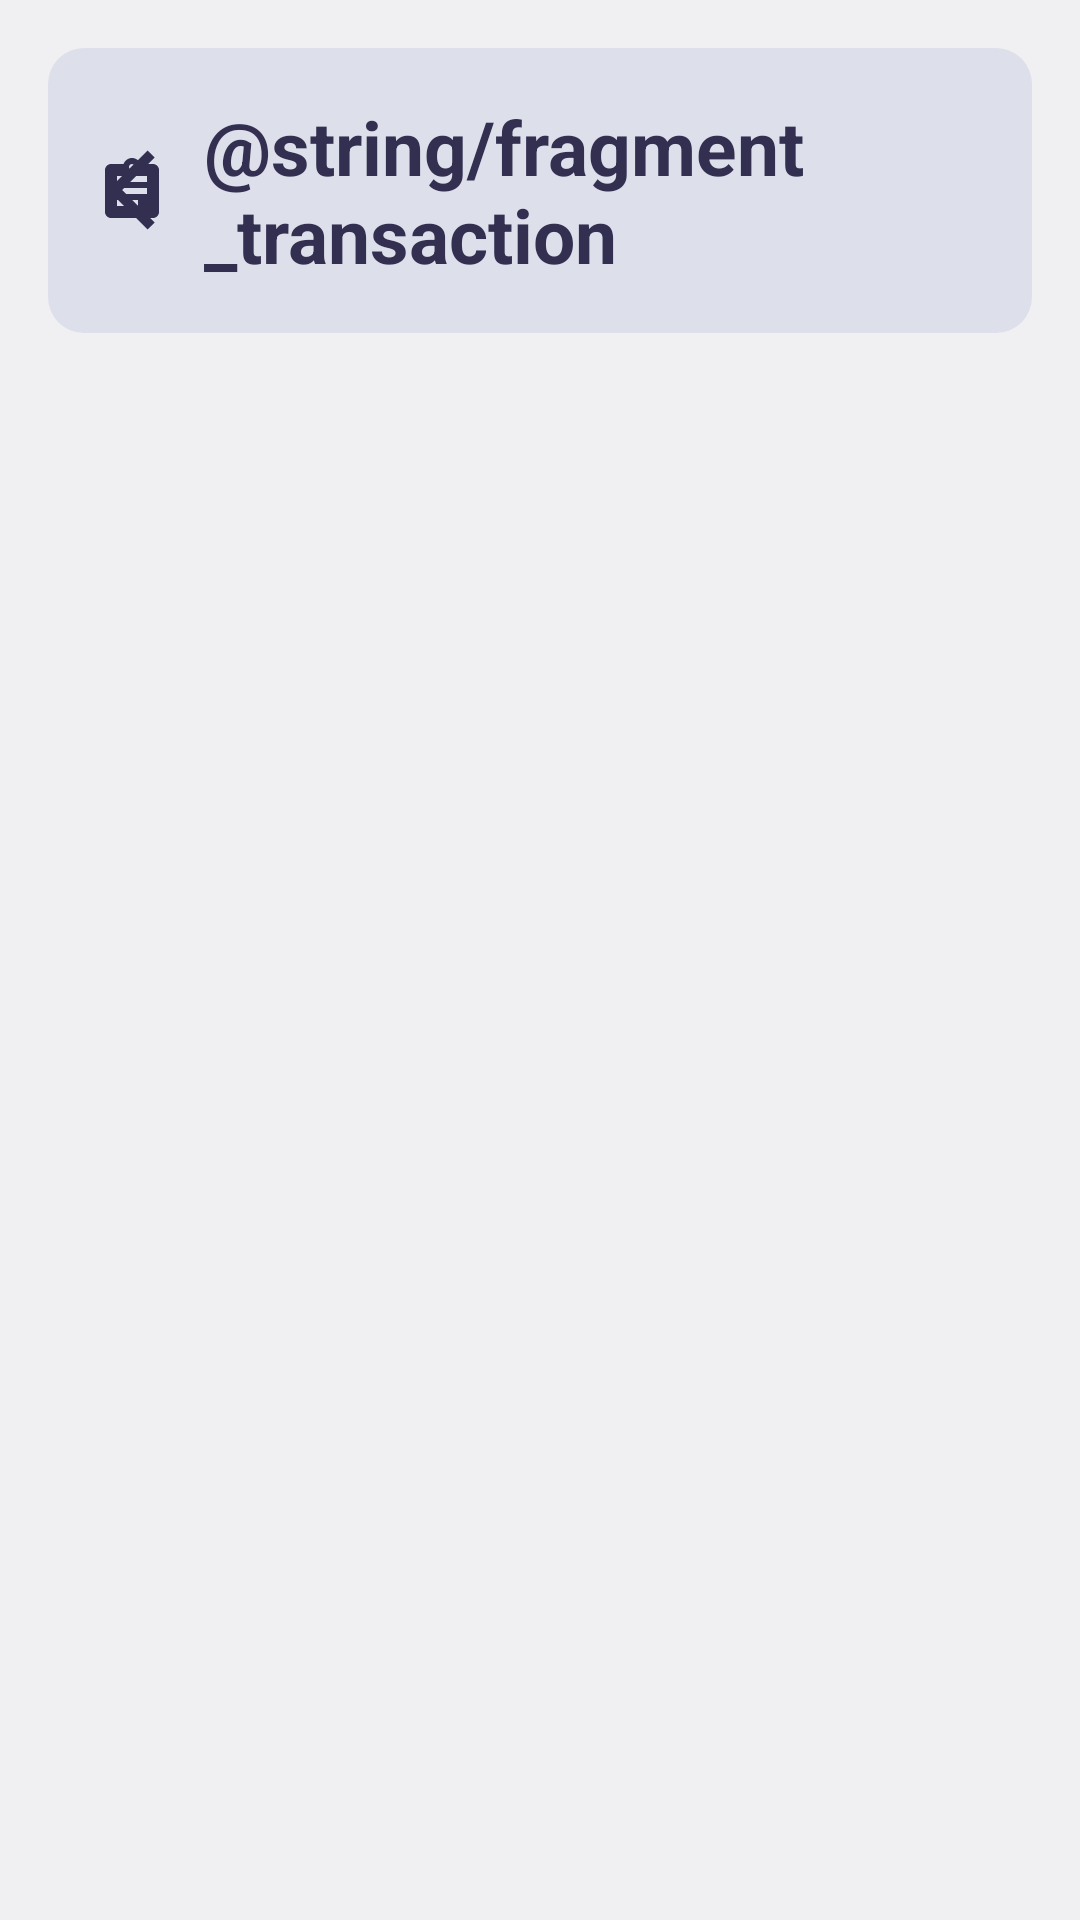

Reconstruct the res/layout file that produces this screen, plus the resources it refers to.
<!-- AndroidManifest.xml: application theme Theme.AndroidHIT -->
<!-- res/layout/fragment_header_detail_transaction.xml -->
<?xml version="1.0" encoding="utf-8"?>
<RelativeLayout xmlns:android="http://schemas.android.com/apk/res/android"
    xmlns:tools="http://schemas.android.com/tools"
    android:layout_width="match_parent"
    android:layout_height="wrap_content"
    android:background="@color/primary_color_4"
    tools:context=".ui.transaction.HeaderDetailTransaction">

    <FrameLayout
        android:layout_width="match_parent"
        android:layout_height="wrap_content"
        android:layout_marginStart="16dp"
        android:layout_marginTop="16dp"
        android:layout_marginEnd="16dp"
        android:layout_marginBottom="16dp"
        android:background="@drawable/rounded_background"
        android:orientation="horizontal">

        <ImageView
            android:id="@+id/buttonBack"
            android:layout_width="32dp"
            android:layout_height="32dp"
            android:layout_gravity="center_vertical"
            android:layout_marginStart="20dp"
            android:background="@drawable/baseline_arrow_back_ios_24" />

        <LinearLayout
            android:layout_width="wrap_content"
            android:layout_height="wrap_content"
            android:layout_margin="16dp"
            android:orientation="horizontal"
            android:layout_gravity="center_horizontal">

            <ImageView
                android:id="@+id/imageView"
                android:layout_width="wrap_content"
                android:layout_height="match_parent"
                android:src="@drawable/baseline_assignment_24" />

            <TextView
                android:id="@+id/textView"
                android:layout_width="wrap_content"
                android:layout_height="wrap_content"
                android:layout_marginStart="12dp"
                android:text="@string/fragment_transaction"
                android:textColor="@color/primary_color_1"
                android:textSize="25sp"
                android:textStyle="bold" />

        </LinearLayout>


    </FrameLayout>
</RelativeLayout>
<!-- resources referenced by this layout -->
<resources>
  <color name="primary_color_1">#322F50</color>
  <color name="primary_color_4">#F0F0F2</color>
  <!-- drawable baseline_arrow_back_ios_24 (drawable) -->
  <vector android:autoMirrored="true" android:height="24dp"
      android:tint="#322F50" android:viewportHeight="24"
      android:viewportWidth="24" android:width="24dp" xmlns:android="http://schemas.android.com/apk/res/android">
      <path android:fillColor="@android:color/white" android:pathData="M11.67,3.87L9.9,2.1 0,12l9.9,9.9 1.77,-1.77L3.54,12z"/>
  </vector>
  <!-- drawable baseline_assignment_24 (drawable) -->
  <vector android:autoMirrored="true" android:height="24dp"
      android:tint="#322F50" android:viewportHeight="24"
      android:viewportWidth="24" android:width="24dp" xmlns:android="http://schemas.android.com/apk/res/android">
      <path android:fillColor="@android:color/white" android:pathData="M19,3h-4.18C14.4,1.84 13.3,1 12,1c-1.3,0 -2.4,0.84 -2.82,2L5,3c-1.1,0 -2,0.9 -2,2v14c0,1.1 0.9,2 2,2h14c1.1,0 2,-0.9 2,-2L21,5c0,-1.1 -0.9,-2 -2,-2zM12,3c0.55,0 1,0.45 1,1s-0.45,1 -1,1 -1,-0.45 -1,-1 0.45,-1 1,-1zM14,17L7,17v-2h7v2zM17,13L7,13v-2h10v2zM17,9L7,9L7,7h10v2z"/>
  </vector>
  <!-- drawable rounded_background (drawable) -->
  <?xml version="1.0" encoding="utf-8"?>
  <shape xmlns:android="http://schemas.android.com/apk/res/android"
      android:shape="rectangle">
      <corners android:radius="12dp" />
      <solid android:color="@color/secondary_color_2" />
  </shape>
  <style name="Theme.AndroidHIT" parent="Base.Theme.AndroidHIT" />
  <color name="secondary_color_2">#DDDFEB</color>
  <style name="Base.Theme.AndroidHIT" parent="Theme.Material3.DayNight.NoActionBar">
          
          
      </style>
</resources>
